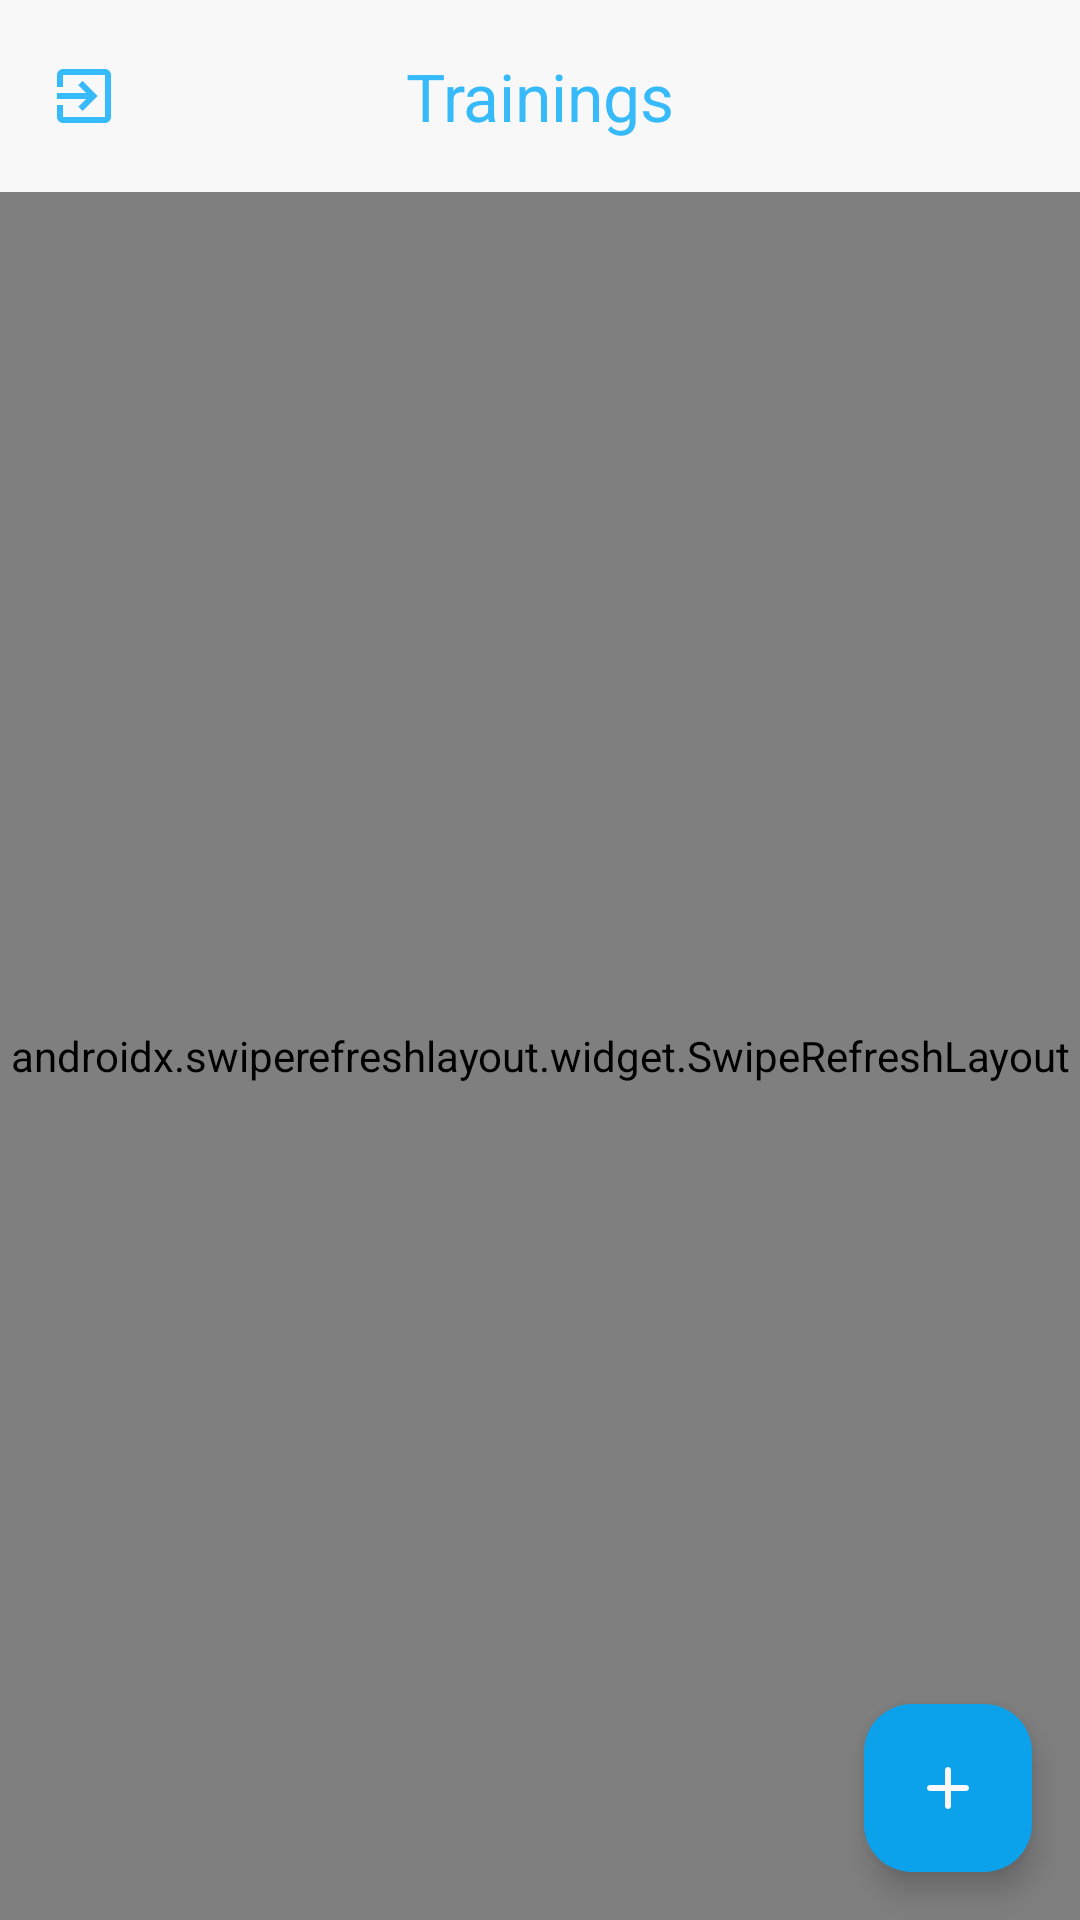

Here is an Android app screen rendered from its layout file. Give the layout XML and the strings, colors and styles it references.
<!-- AndroidManifest.xml: application theme Theme.GetFitness -->
<!-- res/layout/fragment_feed.xml -->
<?xml version="1.0" encoding="utf-8"?>
<androidx.core.widget.NestedScrollView xmlns:android="http://schemas.android.com/apk/res/android"
    xmlns:app="http://schemas.android.com/apk/res-auto"
    xmlns:tools="http://schemas.android.com/tools"
    android:layout_width="match_parent"
    android:layout_height="match_parent"
    android:background="@color/on_primary"
    android:fillViewport="true"
    android:fitsSystemWindows="true"
    tools:context=".ui.feed.FeedFragment">

    <androidx.constraintlayout.widget.ConstraintLayout
        android:layout_width="match_parent"
        android:layout_height="wrap_content">

        <com.google.android.material.card.MaterialCardView
            android:id="@+id/progressbar_feed"
            android:layout_width="wrap_content"
            android:layout_height="wrap_content"
            android:visibility="gone"
            app:cardBackgroundColor="@color/white"
            app:cardCornerRadius="@dimen/default_radius"
            app:cardElevation="@dimen/cardview_default_elevation"
            app:layout_constraintBottom_toBottomOf="parent"
            app:layout_constraintEnd_toEndOf="parent"
            app:layout_constraintStart_toStartOf="parent"
            app:layout_constraintTop_toTopOf="parent"
            app:strokeColor="@color/secondary"
            tools:visibility="visible">
            <com.airbnb.lottie.LottieAnimationView
                android:layout_width="60dp"
                android:layout_height="60dp"
                app:lottie_rawRes="@raw/loading"
                app:lottie_autoPlay="true"
                app:lottie_loop="true"
                />
        </com.google.android.material.card.MaterialCardView>

        <com.google.android.material.appbar.MaterialToolbar
            android:id="@+id/toolbar_feed"
            android:layout_width="match_parent"
            android:layout_height="wrap_content"
            app:layout_constraintTop_toTopOf="parent"
            app:navigationIcon="@drawable/ic_exit"
            app:navigationIconTint="@color/primary_variant"
            app:title="Trainings"
            app:titleCentered="true"
            app:titleTextColor="@color/primary_variant" />

        <androidx.constraintlayout.widget.ConstraintLayout
            android:id="@+id/view_empty_list_message"
            android:layout_width="0dp"
            android:layout_height="0dp"
            android:visibility="gone"
            app:layout_constraintTop_toTopOf="@id/swipe_refresh"
            app:layout_constraintStart_toStartOf="@id/swipe_refresh"
            app:layout_constraintEnd_toEndOf="@id/swipe_refresh"
            app:layout_constraintBottom_toBottomOf="@id/swipe_refresh"
            android:background="@color/on_primary"
            >
                <androidx.appcompat.widget.AppCompatImageView
                    android:layout_width="0dp"
                    android:layout_height="0dp"
                    app:layout_constraintTop_toTopOf="parent"
                    app:layout_constraintStart_toStartOf="parent"
                    app:layout_constraintEnd_toEndOf="parent"
                    app:layout_constraintBottom_toTopOf="@id/_textview_empty_list"
                    android:src="@drawable/empty_list_image"
                    />
            <androidx.appcompat.widget.AppCompatTextView
                android:id="@+id/_textview_empty_list"
                android:layout_width="0dp"
                android:layout_height="wrap_content"
                app:layout_constraintBottom_toBottomOf="parent"
                app:layout_constraintStart_toStartOf="parent"
                app:layout_constraintEnd_toEndOf="parent"
                app:layout_constraintTop_toTopOf="parent"
                android:lineSpacingExtra="10sp"
                android:textStyle="bold"
                android:text="@string/fragment_feed_empty_list_message"
                android:textSize="@dimen/medium_text_size"
                android:textColor="@color/primary"
                android:gravity="center"/>
        </androidx.constraintlayout.widget.ConstraintLayout>
        <androidx.swiperefreshlayout.widget.SwipeRefreshLayout
            android:id="@+id/swipe_refresh"
            android:layout_width="match_parent"
            android:layout_height="0dp"
            app:layout_constraintBottom_toBottomOf="parent"
            app:layout_constraintEnd_toEndOf="@id/toolbar_feed"
            app:layout_constraintStart_toStartOf="parent"
            app:layout_constraintTop_toBottomOf="@id/toolbar_feed">

            <androidx.recyclerview.widget.RecyclerView
                android:id="@+id/recyclerview_feed"
                android:layout_width="match_parent"
                android:layout_height="wrap_content"
                android:layout_alignParentStart="true"
                android:layout_alignParentTop="true"
                tools:listitem="@layout/item_training" />
        </androidx.swiperefreshlayout.widget.SwipeRefreshLayout>

        <com.google.android.material.floatingactionbutton.ExtendedFloatingActionButton
            android:id="@+id/button_add_training"
            android:layout_width="wrap_content"
            android:layout_height="wrap_content"
            android:layout_margin="@dimen/default_margin"
            android:contentDescription="@string/content_description_float_action_button"
            app:backgroundTint="@color/primary"
            app:cornerRadius="@dimen/default_radius"
            app:icon="@drawable/ic_add"
            app:iconTint="@color/on_primary"
            app:layout_constraintBottom_toBottomOf="parent"
            app:layout_constraintEnd_toEndOf="parent" />
    </androidx.constraintlayout.widget.ConstraintLayout>

</androidx.core.widget.NestedScrollView>
<!-- res/layout/item_training.xml (included above) -->
<?xml version="1.0" encoding="utf-8"?>
<androidx.appcompat.widget.LinearLayoutCompat xmlns:android="http://schemas.android.com/apk/res/android"
    xmlns:app="http://schemas.android.com/apk/res-auto"
    xmlns:tools="http://schemas.android.com/tools"
    android:layout_width="match_parent"
    android:layout_height="wrap_content"
    tools:background="@color/on_primary">

    <com.google.android.material.card.MaterialCardView
        android:layout_width="match_parent"
        android:layout_height="wrap_content"
        android:layout_marginHorizontal="@dimen/default_horizontal_margin"
        android:layout_marginVertical="@dimen/default_vertical_margin"
        app:cardCornerRadius="@dimen/default_radius"
        app:cardElevation="@dimen/cardview_default_elevation"
        app:strokeColor="@color/secondary">

        <androidx.constraintlayout.widget.ConstraintLayout
            android:layout_width="match_parent"
            android:layout_height="wrap_content"
            android:background="@drawable/gradient_item_training"
            >
            <androidx.appcompat.widget.AppCompatTextView
                android:id="@+id/textview_description_training_item"
                android:layout_width="0dp"
                android:layout_height="wrap_content"
                android:layout_margin="@dimen/default_margin"
                android:gravity="center"
                android:textColor="@color/on_secondary"
                android:textSize="@dimen/default_text_size"
                android:textStyle="bold"
                app:layout_constraintTop_toTopOf="parent"
                app:layout_constraintStart_toStartOf="parent"
                app:layout_constraintEnd_toEndOf="parent"
                tools:text="Exercicios para músculos Superiores" />
            <androidx.appcompat.widget.AppCompatTextView
                android:id="@+id/textview_date_training_item"
                android:layout_width="wrap_content"
                android:layout_height="wrap_content"
                android:layout_marginHorizontal="@dimen/default_horizontal_margin"
                android:gravity="center"
                android:textColor="@color/on_secondary"
                android:textSize="@dimen/default_text_size"
                android:textStyle="italic"
                app:layout_constraintTop_toBottomOf="@id/textview_description_training_item"
                app:layout_constraintBottom_toBottomOf="parent"
                app:layout_constraintStart_toStartOf="parent"
                app:layout_constraintEnd_toEndOf="parent"
                tools:text="02/02/2023"
                android:layout_marginVertical="@dimen/default_vertical_margin"/>
        </androidx.constraintlayout.widget.ConstraintLayout>
    </com.google.android.material.card.MaterialCardView>
</androidx.appcompat.widget.LinearLayoutCompat>
<!-- resources referenced by this layout -->
<resources>
  <color name="on_primary">#F8F8F8</color>
  <color name="on_secondary">#0081C9</color>
  <color name="primary">#0CA2EB</color>
  <color name="primary_variant">#36BAFA</color>
  <color name="secondary">#E0F1FE</color>
  <color name="white">#FFFFFFFF</color>
  <dimen name="default_horizontal_margin">16dp</dimen>
  <dimen name="default_margin">16dp</dimen>
  <dimen name="default_radius">24dp</dimen>
  <dimen name="default_text_size">18sp</dimen>
  <dimen name="default_vertical_margin">16dp</dimen>
  <dimen name="medium_text_size">20sp</dimen>
  <!-- drawable empty_list_image: vector/xml drawable (drawable, 38762 chars, omitted) -->
  <!-- drawable gradient_item_training (drawable) -->
  <?xml version="1.0" encoding="utf-8"?>
  <shape xmlns:android="http://schemas.android.com/apk/res/android"
      android:shape="rectangle">
      <gradient android:startColor="@color/secondary"
          android:endColor="@color/on_primary"
          android:angle="45"/>
  </shape>
  <!-- drawable ic_add (drawable) -->
  <vector android:height="24dp" android:tint="#0080C8"
      android:viewportHeight="24" android:viewportWidth="24"
      android:width="24dp" xmlns:android="http://schemas.android.com/apk/res/android">
      <path android:fillColor="@android:color/white" android:pathData="M18,13h-5v5c0,0.55 -0.45,1 -1,1s-1,-0.45 -1,-1v-5H6c-0.55,0 -1,-0.45 -1,-1s0.45,-1 1,-1h5V6c0,-0.55 0.45,-1 1,-1s1,0.45 1,1v5h5c0.55,0 1,0.45 1,1s-0.45,1 -1,1z"/>
  </vector>
  <!-- drawable ic_exit (drawable) -->
  <vector android:autoMirrored="true" android:height="24dp"
      android:tint="#0080C8" android:viewportHeight="24"
      android:viewportWidth="24" android:width="24dp" xmlns:android="http://schemas.android.com/apk/res/android">
      <path android:fillColor="@android:color/white" android:pathData="M10.09,15.59L11.5,17l5,-5 -5,-5 -1.41,1.41L12.67,11H3v2h9.67l-2.58,2.59zM19,3H5c-1.11,0 -2,0.9 -2,2v4h2V5h14v14H5v-4H3v4c0,1.1 0.89,2 2,2h14c1.1,0 2,-0.9 2,-2V5c0,-1.1 -0.9,-2 -2,-2z"/>
  </vector>
  <string name="content_description_float_action_button">Add Button</string>
  <string name="fragment_feed_empty_list_message">You still don\'t have trainings!! \n Add new trainings in the button below</string>
  <style name="Theme.GetFitness" parent="Theme.Material3.Light.NoActionBar">
          
          <item name="colorPrimary">@color/primary</item>
          <item name="colorPrimaryVariant">@color/primary_variant</item>
          <item name="colorOnPrimary">@color/on_primary</item>
          
          <item name="colorSecondary">@color/secondary</item>
          <item name="colorSecondaryVariant">@color/primary_variant</item>
          <item name="colorOnSecondary">@color/on_secondary</item>
          
          <item name="android:statusBarColor">?attr/colorPrimaryVariant</item>
          
          <item name="fontFamily">@font/rubik</item>
      </style>
</resources>
